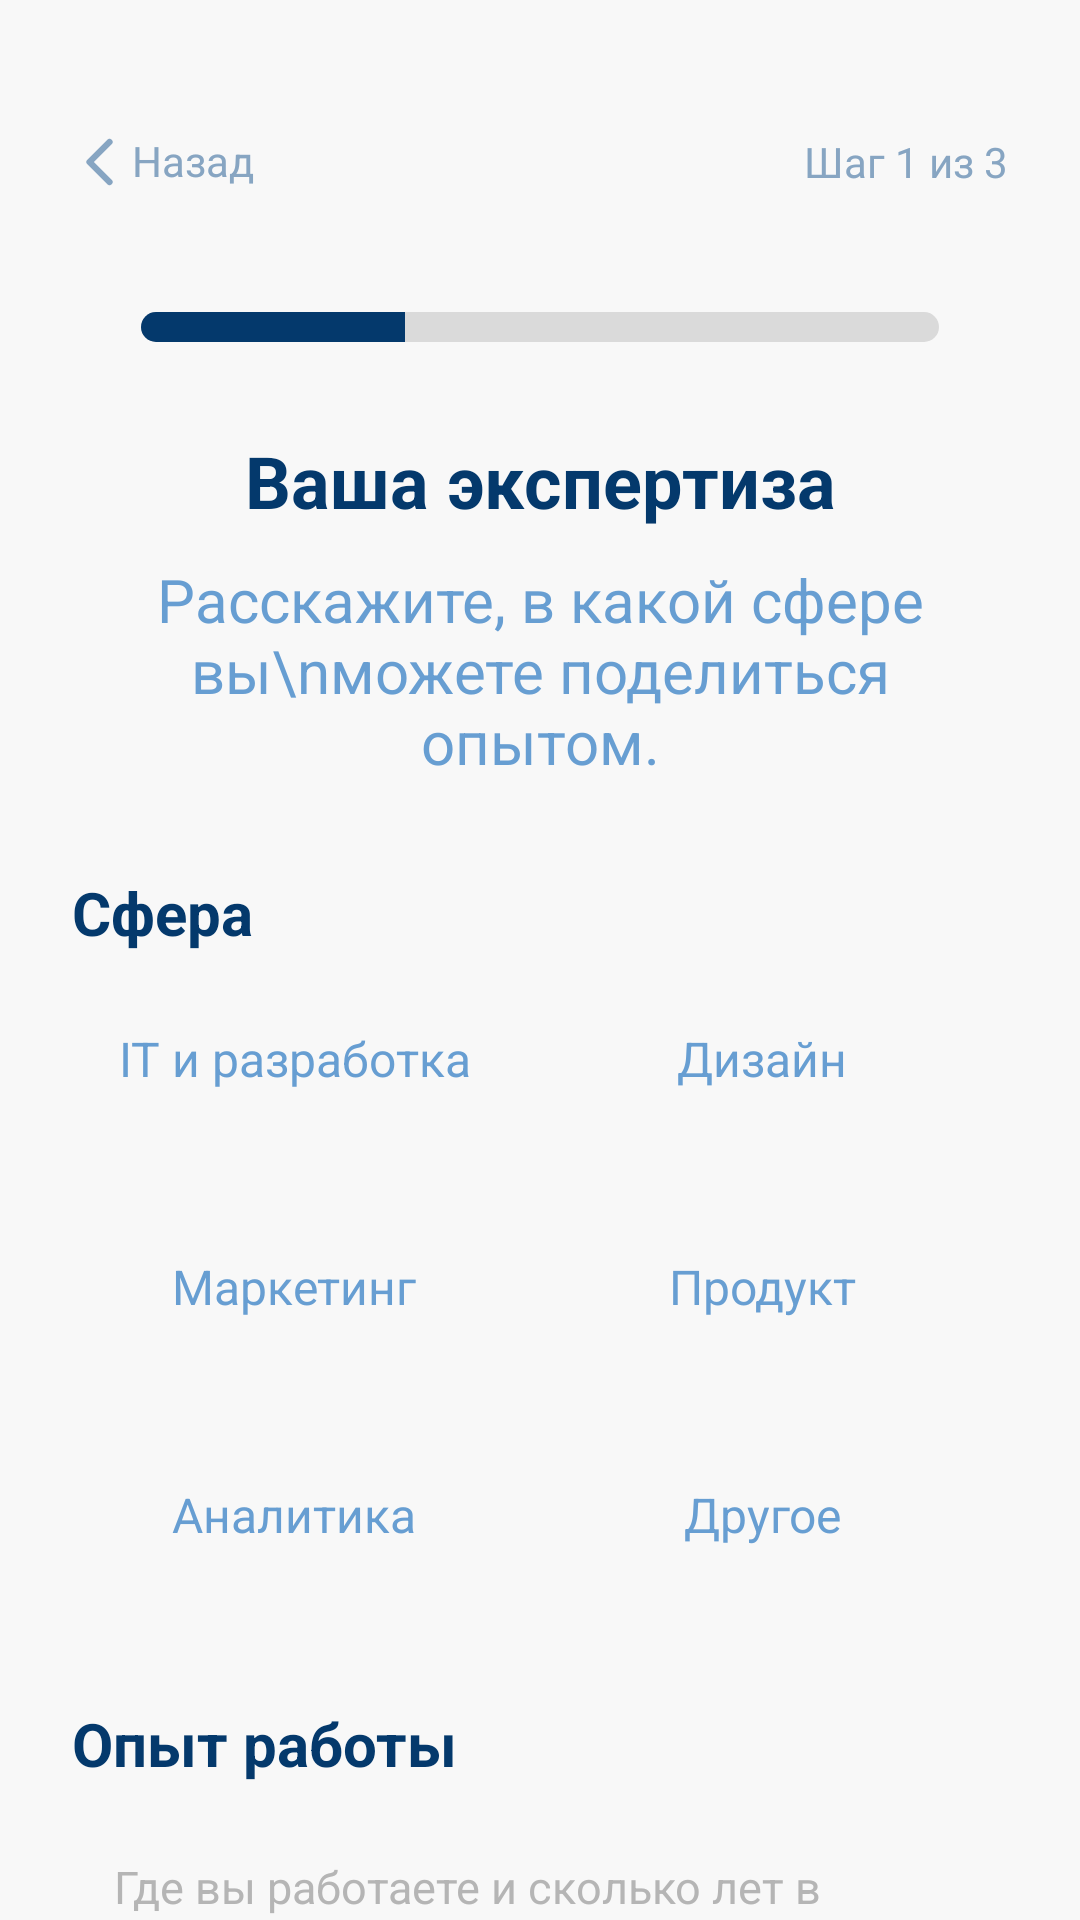

The Android layout XML behind this screen, and the referenced resources:
<!-- AndroidManifest.xml: application theme Theme.Tutor -->
<!-- res/layout/fragment_mentor_questionnaire.xml -->
<?xml version="1.0" encoding="utf-8"?>
<ScrollView xmlns:android="http://schemas.android.com/apk/res/android"
    xmlns:app="http://schemas.android.com/apk/res-auto"
    android:layout_width="match_parent"
    android:layout_height="match_parent"
    android:background="#F8F8F8"
    android:fillViewport="true">

    <LinearLayout
        android:layout_width="match_parent"
        android:layout_height="wrap_content"
        android:orientation="vertical"
        android:paddingStart="24dp"
        android:paddingEnd="24dp"
        android:paddingTop="24dp"
        android:paddingBottom="28dp">

        
        <RelativeLayout
            android:layout_width="match_parent"
            android:layout_height="40dp"
            android:layout_marginTop="10dp">

            <TextView
                android:drawableStart="@drawable/ic_arrow_back"
                android:id="@+id/btnBack"
                android:layout_width="wrap_content"
                android:layout_height="wrap_content"
                android:layout_centerVertical="true"
                android:text="Назад"
                android:textColor="@color/blue2"
                android:textSize="14sp"/>

            <TextView
                android:layout_width="wrap_content"
                android:layout_height="wrap_content"
                android:layout_alignParentEnd="true"
                android:layout_centerVertical="true"
                android:text="Шаг 1 из 3"
                android:textColor="@color/blue2"
                android:textSize="14sp"/>

        </RelativeLayout>

        

        <FrameLayout
            android:layout_width="match_parent"
            android:layout_height="10dp"
            android:layout_marginTop="30dp">

            <ProgressBar
                android:id="@+id/progressBar"
                style="?android:attr/progressBarStyleHorizontal"
                android:layout_width="266dp"
                android:layout_height="10dp"
                android:layout_gravity="center"
                android:max="100"
                android:progress="33"
                android:progressDrawable="@drawable/questionnaire_progress"/>

        </FrameLayout>

        
        <TextView
            android:layout_width="match_parent"
            android:layout_height="wrap_content"
            android:layout_marginTop="30dp"
            android:gravity="center"
            android:text="Ваша экспертиза"
            android:textColor="@color/dark_blue"
            android:textSize="24sp"
            android:textStyle="bold"/>

        <TextView
            android:layout_width="match_parent"
            android:layout_height="wrap_content"
            android:layout_marginTop="10dp"
            android:gravity="center"
            android:text="Расскажите, в какой сфере вы\nможете поделиться опытом."
            android:textColor="@color/light_blue"
            android:textSize="20sp"/>

        
        <TextView
            android:layout_width="match_parent"
            android:layout_height="wrap_content"
            android:layout_marginTop="30dp"
            android:text="Сфера"
            android:textColor="@color/dark_blue"
            android:textSize="20sp"
            android:textStyle="bold"/>

        <LinearLayout
            android:layout_width="match_parent"
            android:layout_height="wrap_content"
            android:layout_marginTop="10dp"
            android:orientation="horizontal">

            <TextView
                android:id="@+id/fieldIT"
                style="@style/QuestionOption"
                android:text="IT и разработка"/>

            <TextView
                android:id="@+id/fieldDesign"
                style="@style/QuestionOption"
                android:text="Дизайн"/>

        </LinearLayout>

        <LinearLayout
            android:layout_width="match_parent"
            android:layout_height="wrap_content"
            android:layout_marginTop="12dp"
            android:orientation="horizontal">

            <TextView
                android:id="@+id/fieldMarketing"
                style="@style/QuestionOption"
                android:text="Маркетинг"/>

            <TextView
                android:id="@+id/fieldProduct"
                style="@style/QuestionOption"
                android:text="Продукт"/>

        </LinearLayout>

        <LinearLayout
            android:layout_width="match_parent"
            android:layout_height="wrap_content"
            android:layout_marginTop="12dp"
            android:orientation="horizontal">

            <TextView
                android:id="@+id/fieldAnalytics"
                style="@style/QuestionOption"
                android:text="Аналитика"/>

            <TextView
                android:id="@+id/fieldOther"
                style="@style/QuestionOption"
                android:text="Другое"/>

        </LinearLayout>

        
        <TextView
            android:layout_width="match_parent"
            android:layout_height="wrap_content"
            android:layout_marginTop="24dp"
            android:text="Опыт работы"
            android:textColor="@color/dark_blue"
            android:textSize="20sp"
            android:textStyle="bold" />

        
        <EditText
            android:id="@+id/etExperience"
            android:layout_width="match_parent"
            android:layout_height="87dp"
            android:layout_marginTop="10dp"
            android:background="@drawable/edit_text_background"
            android:gravity="top|start"
            android:hint="Где вы работаете и сколько лет в профессии?"
            android:importantForAutofill="no"
            android:inputType="textMultiLine"
            android:padding="14dp"
            android:textColor="@color/grey"
            android:textColorHint="#B5B5B5"
            android:textSize="15sp" />


        <com.google.android.material.button.MaterialButton
            android:id="@+id/btnQuestionNext"
            android:layout_width="match_parent"
            android:layout_height="60dp"
            android:layout_marginTop="30dp"
            android:text="ДАЛЕЕ"
            android:textColor="@color/white"
            android:textSize="20sp"
            android:gravity="center"
            android:textAlignment="center"
            app:backgroundTint="@color/orange"
            app:cornerRadius="9dp"/>

    </LinearLayout>

</ScrollView>
<!-- resources referenced by this layout -->
<resources>
  <color name="blue2">#87A5C2</color>
  <color name="dark_blue">#04396C</color>
  <color name="grey">#B9B9B9</color>
  <color name="light_blue">#679ED2</color>
  <color name="orange">#FF9640</color>
  <color name="white">#FFFFFFFF</color>
  <!-- drawable ic_arrow_back (drawable) -->
  <?xml version="1.0" encoding="utf-8"?>
  <vector xmlns:android="http://schemas.android.com/apk/res/android"
      android:width="20dp" android:height="20dp"
      android:viewportWidth="24" android:viewportHeight="24">
      <path
          android:fillColor="#00000000"
          android:strokeColor="@color/blue2"
          android:strokeWidth="2.5"
          android:strokeLineCap="round"
          android:strokeLineJoin="round"
          android:pathData="M15,4 L7,12 L15,20" />
  </vector>
  <!-- drawable questionnaire_progress (drawable) -->
  <?xml version="1.0" encoding="utf-8"?>
  <layer-list xmlns:android="http://schemas.android.com/apk/res/android">
  
      <item android:id="@android:id/background">
          <shape>
              <solid android:color="#DADADA"/>
              <corners android:radius="5dp"/>
          </shape>
      </item>
  
      <item android:id="@android:id/progress">
          <clip>
              <shape>
                  <solid android:color="@color/dark_blue"/>
                  <corners android:radius="5dp"/>
              </shape>
          </clip>
      </item>
  
  </layer-list>
  <style name="QuestionOption">
          <item name="android:layout_width">0dp</item>
          <item name="android:layout_height">52dp</item>
          <item name="android:layout_weight">1</item>
          <item name="android:layout_marginEnd">8dp</item>
          <item name="android:layout_marginBottom">12dp</item>
          <item name="android:gravity">center</item>
          <item name="android:background">@drawable/option_default</item>
          <item name="android:textColor">@color/light_blue</item>
          <item name="android:textSize">16sp</item>
          <item name="android:clickable">true</item>
          <item name="android:focusable">true</item>
          <item name="android:textAlignment">center</item>
          <item name="android:includeFontPadding">false</item>
          <item name="android:maxLines">2</item>
          <item name="android:paddingStart">5dp</item>
          <item name="android:paddingEnd">5dp</item>
      </style>
  <style name="Theme.Tutor" parent="Base.Theme.Tutor">
          
          <item name="android:navigationBarColor">@android:color/transparent</item>
          <item name="android:statusBarColor">@android:color/transparent</item>
          <item name="android:windowLightStatusBar">?attr/isLightTheme</item>
      </style>
</resources>
